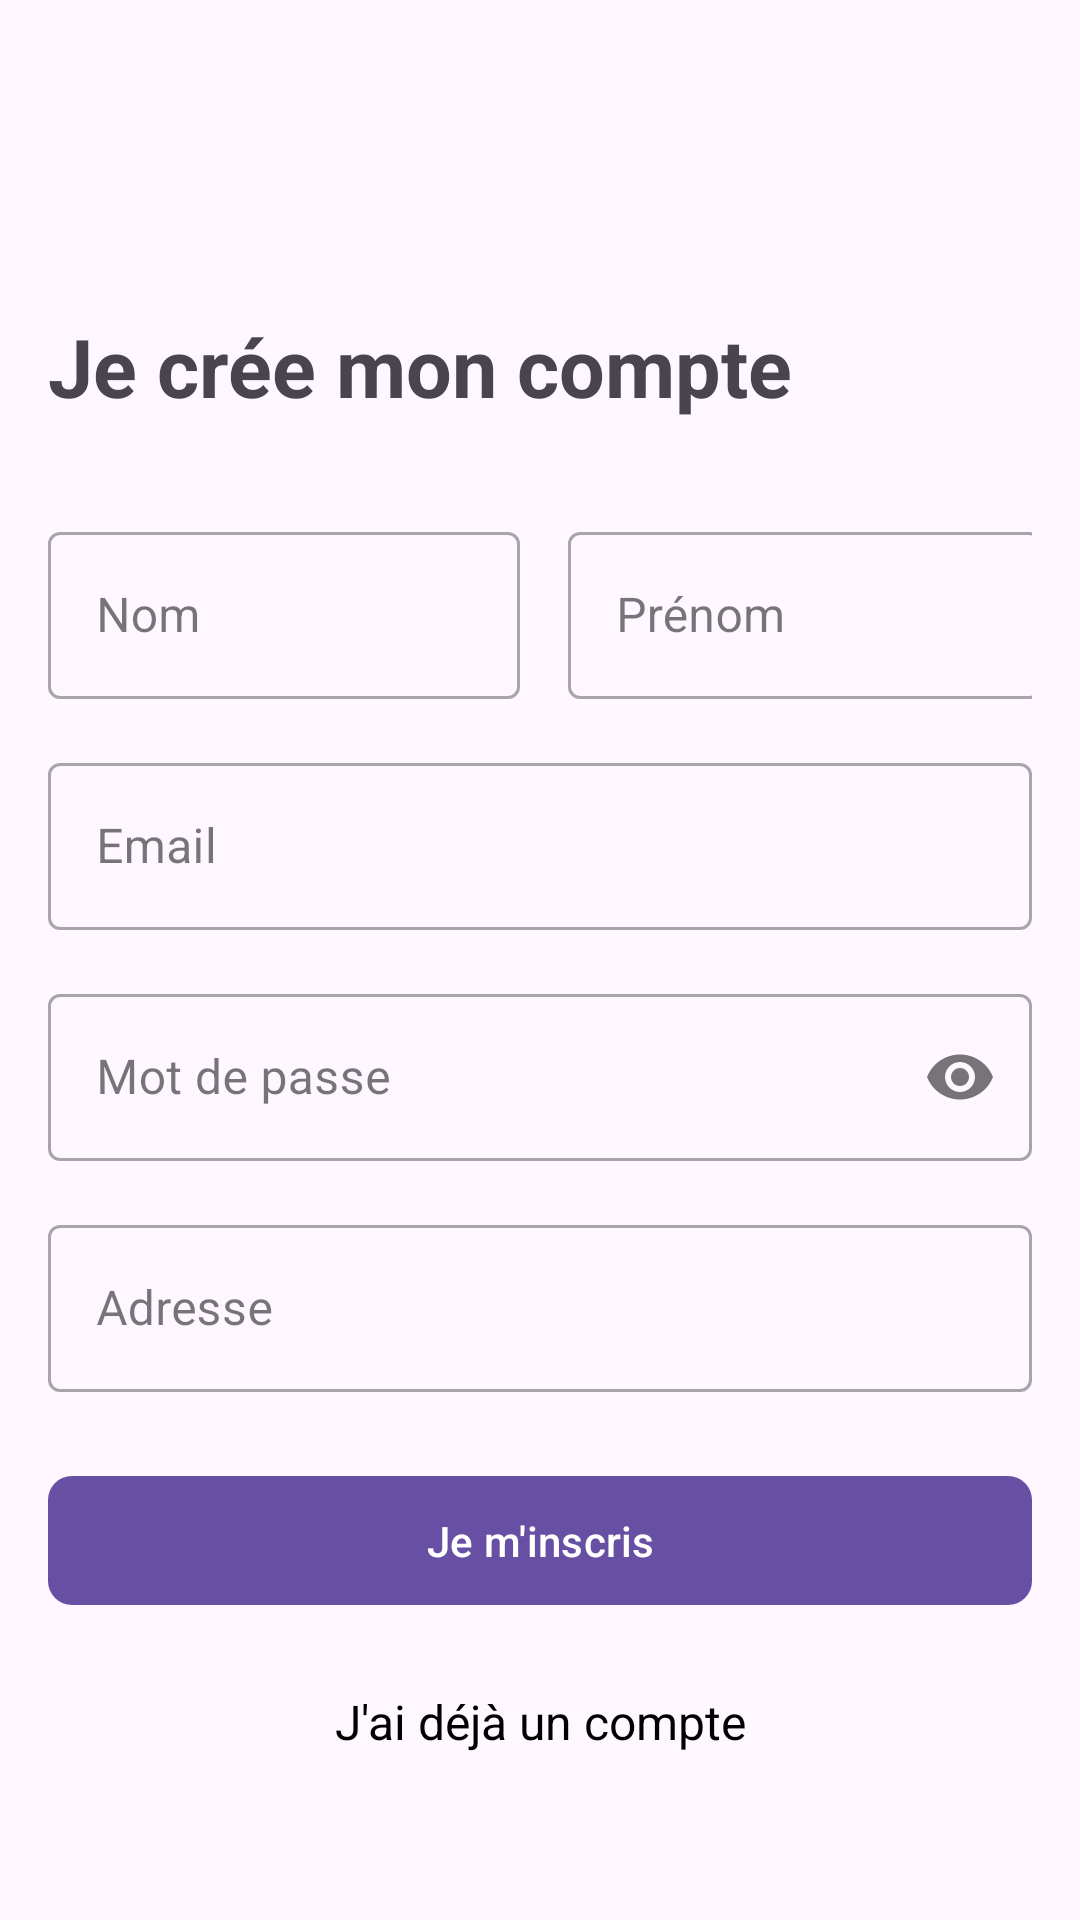

This screen was rendered from an Android layout file. Write that file and the resources it references.
<!-- AndroidManifest.xml: application theme Theme.Assolink -->
<!-- res/layout/activity_register.xml -->
<?xml version="1.0" encoding="utf-8"?>
<androidx.constraintlayout.widget.ConstraintLayout xmlns:android="http://schemas.android.com/apk/res/android"
    xmlns:app="http://schemas.android.com/apk/res-auto"
    android:layout_width="match_parent"
    android:layout_height="match_parent"
    android:paddingLeft="16dp"
    android:paddingRight="16dp">

    <androidx.appcompat.widget.Toolbar
        android:id="@+id/register_toolbar"
        android:layout_width="match_parent"
        android:layout_height="?attr/actionBarSize"
        android:background="@android:color/transparent"
        android:elevation="0dp"
        android:theme="@style/ThemeOverlay.AppCompat.ActionBar"
        app:layout_constraintTop_toTopOf="parent" />

    <TextView
        android:id="@+id/tvRegister"
        android:layout_width="0dp"
        android:layout_height="wrap_content"
        android:layout_marginTop="104dp"
        android:text="@string/register_title"
        android:textSize="27sp"
        android:textStyle="bold"
        app:layout_constraintEnd_toEndOf="parent"
        app:layout_constraintStart_toStartOf="parent"
        app:layout_constraintTop_toTopOf="@+id/register_toolbar" />

    <com.google.android.material.textfield.TextInputLayout
        android:id="@+id/tilFirstName"
        style="@style/Widget.MaterialComponents.TextInputLayout.OutlinedBox"
        android:layout_width="0dp"
        android:layout_height="wrap_content"
        android:layout_marginTop="32dp"
        android:layout_marginEnd="8dp"
        app:layout_constraintEnd_toStartOf="@+id/tilLastName"
        app:layout_constraintStart_toStartOf="parent"
        app:layout_constraintTop_toBottomOf="@+id/tvRegister"
        app:layout_constraintWidth_percent="0.48">

        <com.google.android.material.textfield.TextInputEditText
            android:id="@+id/etFirstName"
            android:layout_width="match_parent"
            android:layout_height="wrap_content"
            android:hint="@string/first_name_hint"
            android:inputType="textPersonName" />
    </com.google.android.material.textfield.TextInputLayout>

    <com.google.android.material.textfield.TextInputLayout
        android:id="@+id/tilLastName"
        style="@style/Widget.MaterialComponents.TextInputLayout.OutlinedBox"
        android:layout_width="0dp"
        android:layout_height="wrap_content"
        android:layout_marginStart="8dp"
        android:layout_marginTop="32dp"
        app:layout_constraintEnd_toEndOf="parent"
        app:layout_constraintStart_toEndOf="@+id/tilFirstName"
        app:layout_constraintTop_toBottomOf="@+id/tvRegister"
        app:layout_constraintWidth_percent="0.48">

        <com.google.android.material.textfield.TextInputEditText
            android:id="@+id/etLastName"
            android:layout_width="match_parent"
            android:layout_height="wrap_content"
            android:hint="@string/last_name_hint"
            android:inputType="textPersonName" />
    </com.google.android.material.textfield.TextInputLayout>

    <com.google.android.material.textfield.TextInputLayout
        android:id="@+id/tilEmail"
        style="@style/Widget.MaterialComponents.TextInputLayout.OutlinedBox"
        android:layout_width="match_parent"
        android:layout_height="wrap_content"
        android:layout_marginTop="16dp"
        app:layout_constraintEnd_toEndOf="parent"
        app:layout_constraintStart_toStartOf="parent"
        app:layout_constraintTop_toBottomOf="@+id/tilFirstName">

        <com.google.android.material.textfield.TextInputEditText
            android:id="@+id/etEmail"
            android:layout_width="match_parent"
            android:layout_height="wrap_content"
            android:hint="@string/email_hint"
            android:inputType="textEmailAddress" />
    </com.google.android.material.textfield.TextInputLayout>

    <com.google.android.material.textfield.TextInputLayout
        android:id="@+id/tilPassword"
        style="@style/Widget.MaterialComponents.TextInputLayout.OutlinedBox"
        android:layout_width="match_parent"
        android:layout_height="wrap_content"
        android:layout_marginTop="16dp"
        app:endIconMode="password_toggle"
        app:layout_constraintEnd_toEndOf="parent"
        app:layout_constraintStart_toStartOf="parent"
        app:layout_constraintTop_toBottomOf="@+id/tilEmail">

        <com.google.android.material.textfield.TextInputEditText
            android:id="@+id/etPassword"
            android:layout_width="match_parent"
            android:layout_height="wrap_content"
            android:hint="@string/password_hint"
            android:inputType="textPassword" />
    </com.google.android.material.textfield.TextInputLayout>

    <com.google.android.material.textfield.TextInputLayout
        android:id="@+id/tilAddress"
        style="@style/Widget.MaterialComponents.TextInputLayout.OutlinedBox"
        android:layout_width="match_parent"
        android:layout_height="wrap_content"
        android:layout_marginTop="16dp"
        app:layout_constraintEnd_toEndOf="parent"
        app:layout_constraintStart_toStartOf="parent"
        app:layout_constraintTop_toBottomOf="@+id/tilPassword">

        <com.google.android.material.textfield.TextInputEditText
            android:id="@+id/etAddress"
            android:layout_width="match_parent"
            android:layout_height="wrap_content"
            android:hint="@string/address_hint"
            android:inputType="textPostalAddress" />
    </com.google.android.material.textfield.TextInputLayout>

    <com.google.android.material.button.MaterialButton
        android:id="@+id/btnRegister"
        android:layout_width="0dp"
        android:layout_height="wrap_content"
        android:layout_marginTop="24dp"
        android:paddingVertical="12dp"
        android:text="@string/register_button"
        android:textAllCaps="false"
        app:cornerRadius="8dp"
        app:layout_constraintEnd_toEndOf="parent"
        app:layout_constraintStart_toStartOf="parent"
        app:layout_constraintTop_toBottomOf="@+id/tilAddress" />

    <TextView
        android:id="@+id/tvLoginLink"
        android:layout_width="wrap_content"
        android:layout_height="wrap_content"
        android:layout_marginTop="24dp"
        android:clickable="true"
        android:focusable="true"
        android:text="@string/already_have_account"
        android:textColor="@color/black"
        android:textSize="16sp"
        app:layout_constraintEnd_toEndOf="parent"
        app:layout_constraintStart_toStartOf="parent"
        app:layout_constraintTop_toBottomOf="@+id/btnRegister" />

    <ProgressBar
        android:id="@+id/progressBar"
        android:layout_width="wrap_content"
        android:layout_height="wrap_content"
        android:visibility="gone"
        app:layout_constraintBottom_toBottomOf="parent"
        app:layout_constraintEnd_toEndOf="parent"
        app:layout_constraintStart_toStartOf="parent"
        app:layout_constraintTop_toTopOf="parent" />

</androidx.constraintlayout.widget.ConstraintLayout>
<!-- resources referenced by this layout -->
<resources>
  <color name="black">#FF000000</color>
  <string name="address_hint">Adresse</string>
  <string name="already_have_account">J\'ai déjà un compte</string>
  <string name="email_hint">Email</string>
  <string name="first_name_hint">Nom</string>
  <string name="last_name_hint">Prénom</string>
  <string name="password_hint">Mot de passe</string>
  <string name="register_button">Je m\'inscris</string>
  <string name="register_title">Je crée mon compte</string>
  <style name="Theme.Assolink" parent="Base.Theme.Assolink" />
  <style name="Base.Theme.Assolink" parent="Theme.Material3.DayNight.NoActionBar">
          
          
      </style>
</resources>
